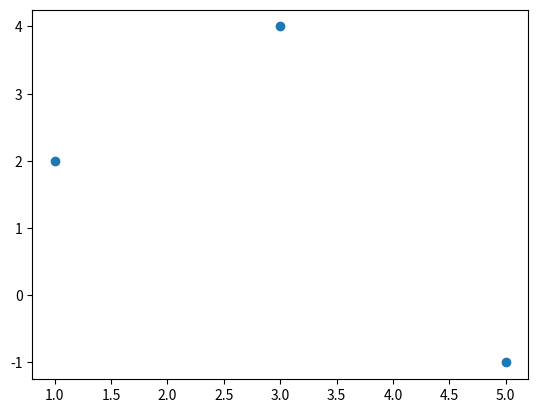

Write Python code to recreate this figure.
import matplotlib.pyplot as plt
import numpy as np

plt.plot([1,3,5], [2,4,-1], 'o')